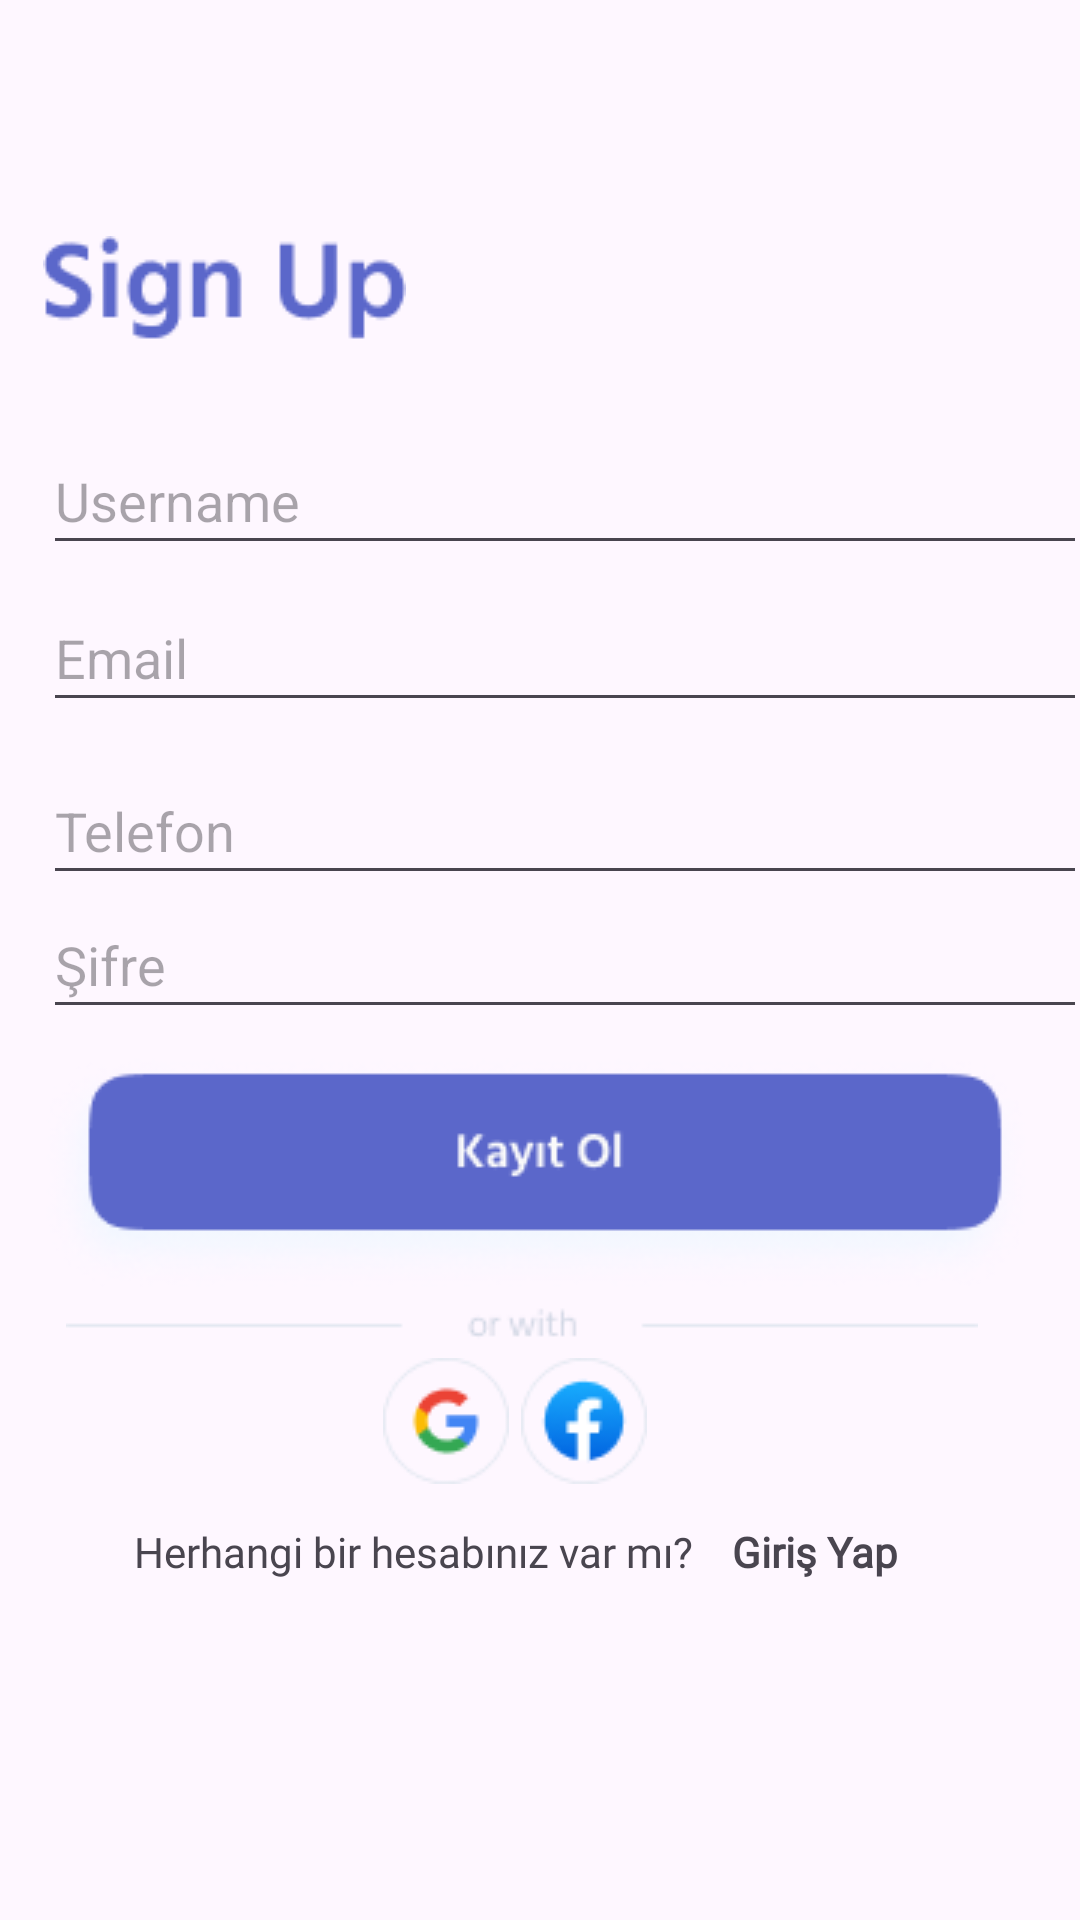

Here is an Android app screen rendered from its layout file. Give the layout XML and the strings, colors and styles it references.
<!-- AndroidManifest.xml: application theme Theme.DailyActivity -->
<!-- res/layout/fragment_signup.xml -->
<?xml version="1.0" encoding="utf-8"?>
<androidx.constraintlayout.widget.ConstraintLayout xmlns:android="http://schemas.android.com/apk/res/android"
    xmlns:app="http://schemas.android.com/apk/res-auto"
    xmlns:tools="http://schemas.android.com/tools"
    android:layout_width="match_parent"
    android:layout_height="match_parent"
    tools:context=".view.SignupFragment">


    <ImageView
        android:id="@+id/imageView5"
        android:layout_width="wrap_content"
        android:layout_height="wrap_content"
        android:src="@drawable/signup"
        app:layout_constraintBottom_toTopOf="@+id/guideline21"
        app:layout_constraintEnd_toStartOf="@+id/guideline23"
        app:layout_constraintHorizontal_bias="0.0"
        app:layout_constraintStart_toStartOf="@+id/guideline22"
        app:layout_constraintTop_toTopOf="@+id/guideline21"
        app:layout_constraintVertical_bias="0.514" />

    <androidx.constraintlayout.widget.Guideline
        android:id="@+id/guideline21"
        android:layout_width="wrap_content"
        android:layout_height="wrap_content"
        android:orientation="horizontal"
        app:layout_constraintGuide_percent="0.15" />

    <androidx.constraintlayout.widget.Guideline
        android:id="@+id/guideline22"
        android:layout_width="wrap_content"
        android:layout_height="wrap_content"
        android:orientation="vertical"
        app:layout_constraintGuide_percent="0.04" />

    <androidx.constraintlayout.widget.Guideline
        android:id="@+id/guideline23"
        android:layout_width="wrap_content"
        android:layout_height="wrap_content"
        android:orientation="vertical"
        app:layout_constraintGuide_percent="0.93" />

    <EditText
        android:id="@+id/edit_username"
        android:layout_width="348dp"
        android:layout_height="46dp"
        android:ems="10"
        android:hint="Username"
        android:inputType="text"
        app:layout_constraintBottom_toTopOf="@+id/guideline24"
        app:layout_constraintEnd_toStartOf="@+id/guideline23"
        app:layout_constraintHorizontal_bias="0.0"
        app:layout_constraintStart_toStartOf="@+id/guideline22"
        app:layout_constraintTop_toTopOf="@+id/guideline24"
        app:layout_constraintVertical_bias="0.52" />

    <EditText
        android:id="@+id/signup_password"
        android:layout_width="348dp"
        android:layout_height="46dp"
        android:ems="10"
        android:hint="Şifre"
        android:inputType="textPassword"
        android:minHeight="48dp"
        app:layout_constraintBottom_toTopOf="@+id/guideline27"
        app:layout_constraintEnd_toStartOf="@+id/guideline23"
        app:layout_constraintHorizontal_bias="0.0"
        app:layout_constraintStart_toStartOf="@+id/guideline22"
        app:layout_constraintTop_toTopOf="@+id/guideline27"
        app:layout_constraintVertical_bias="0.52"
        tools:ignore="MissingConstraints,SpeakableTextPresentCheck" />

    <EditText
        android:id="@+id/signup_email"
        android:layout_width="348dp"
        android:layout_height="46dp"
        android:ems="10"
        android:hint="Email"
        android:inputType="textEmailAddress"
        android:minHeight="48dp"
        app:layout_constraintBottom_toTopOf="@+id/guideline25"
        app:layout_constraintEnd_toStartOf="@+id/guideline23"
        app:layout_constraintHorizontal_bias="0.0"
        app:layout_constraintStart_toStartOf="@+id/guideline22"
        app:layout_constraintTop_toTopOf="@+id/guideline25"
        app:layout_constraintVertical_bias="0.479"
        tools:ignore="SpeakableTextPresentCheck" />

    <EditText
        android:id="@+id/edit_phone"
        android:layout_width="348dp"
        android:layout_height="46dp"
        android:ems="10"
        android:hint="Telefon"
        android:inputType="phone"
        android:minHeight="48dp"
        app:layout_constraintBottom_toTopOf="@+id/guideline26"
        app:layout_constraintEnd_toStartOf="@+id/guideline23"
        app:layout_constraintHorizontal_bias="0.0"
        app:layout_constraintStart_toStartOf="@+id/guideline22"
        app:layout_constraintTop_toTopOf="@+id/guideline26"
        app:layout_constraintVertical_bias="0.413"
        tools:ignore="SpeakableTextPresentCheck" />

    <androidx.constraintlayout.widget.Guideline
        android:id="@+id/guideline24"
        android:layout_width="wrap_content"
        android:layout_height="wrap_content"
        android:orientation="horizontal"
        app:layout_constraintGuide_percent="0.25810185" />

    <androidx.constraintlayout.widget.Guideline
        android:id="@+id/guideline25"
        android:layout_width="wrap_content"
        android:layout_height="wrap_content"
        android:orientation="horizontal"
        app:layout_constraintGuide_percent="0.34" />

    <androidx.constraintlayout.widget.Guideline
        android:id="@+id/guideline26"
        android:layout_width="wrap_content"
        android:layout_height="wrap_content"
        android:orientation="horizontal"
        app:layout_constraintGuide_percent="0.43" />

    <androidx.constraintlayout.widget.Guideline
        android:id="@+id/guideline27"
        android:layout_width="wrap_content"
        android:layout_height="wrap_content"
        android:orientation="horizontal"
        app:layout_constraintGuide_percent="0.5" />

    <ImageView
        android:id="@+id/imageView14"
        android:layout_width="wrap_content"
        android:layout_height="wrap_content"
        android:src="@drawable/signupbutton"
        app:layout_constraintBottom_toTopOf="@+id/guideline28"
        app:layout_constraintEnd_toStartOf="@+id/guideline23"
        app:layout_constraintHorizontal_bias="0.083"
        app:layout_constraintStart_toStartOf="@+id/guideline22"
        app:layout_constraintTop_toTopOf="@+id/guideline28" />

    <androidx.constraintlayout.widget.Guideline
        android:id="@+id/guideline28"
        android:layout_width="wrap_content"
        android:layout_height="wrap_content"
        android:orientation="horizontal"
        app:layout_constraintGuide_percent="0.6111111" />

    <ImageView
        android:id="@+id/imageView17"
        android:layout_width="wrap_content"
        android:layout_height="wrap_content"
        android:src="@drawable/google"
        app:layout_constraintBottom_toTopOf="@+id/guideline29"
        app:layout_constraintEnd_toStartOf="@+id/guideline23"
        app:layout_constraintHorizontal_bias="0.407"
        app:layout_constraintStart_toStartOf="@+id/guideline22"
        app:layout_constraintTop_toTopOf="@+id/guideline29" />

    <ImageView
        android:id="@+id/imageView18"
        android:layout_width="wrap_content"
        android:layout_height="wrap_content"
        android:src="@drawable/facebook"
        app:layout_constraintBottom_toTopOf="@+id/guideline29"
        app:layout_constraintEnd_toStartOf="@+id/guideline23"
        app:layout_constraintHorizontal_bias="0.573"
        app:layout_constraintStart_toStartOf="@+id/guideline22"
        app:layout_constraintTop_toTopOf="@+id/guideline29" />

    <androidx.constraintlayout.widget.Guideline
        android:id="@+id/guideline29"
        android:layout_width="wrap_content"
        android:layout_height="wrap_content"
        android:orientation="horizontal"
        app:layout_constraintGuide_percent="0.74" />

    <androidx.constraintlayout.widget.Guideline
        android:id="@+id/guideline30"
        android:layout_width="wrap_content"
        android:layout_height="wrap_content"
        android:orientation="horizontal"
        app:layout_constraintGuide_percent="0.8078704" />

    <ImageView
        android:id="@+id/imageView20"
        android:layout_width="wrap_content"
        android:layout_height="wrap_content"
        android:src="@drawable/orwith"
        app:layout_constraintBottom_toTopOf="@+id/guideline31"
        app:layout_constraintEnd_toStartOf="@+id/guideline23"
        app:layout_constraintHorizontal_bias="0.468"
        app:layout_constraintStart_toStartOf="@+id/guideline22"
        app:layout_constraintTop_toTopOf="@+id/guideline31" />

    <androidx.constraintlayout.widget.Guideline
        android:id="@+id/guideline31"
        android:layout_width="wrap_content"
        android:layout_height="wrap_content"
        android:orientation="horizontal"
        app:layout_constraintGuide_percent="0.69" />

    <TextView
        android:id="@+id/textView3"
        android:layout_width="wrap_content"
        android:layout_height="wrap_content"
        android:fontFamily="@font/myfont"
        android:text="Herhangi bir hesabınız var mı? "
        app:layout_constraintBottom_toTopOf="@+id/guideline30"
        app:layout_constraintEnd_toStartOf="@+id/guideline23"
        app:layout_constraintHorizontal_bias="0.231"
        app:layout_constraintStart_toStartOf="@+id/guideline22"
        app:layout_constraintTop_toTopOf="@+id/guideline30" />

    <TextView
        android:id="@+id/btn_sigin"
        android:layout_width="wrap_content"
        android:layout_height="wrap_content"
        android:layout_marginEnd="32dp"
        android:fontFamily="@font/myfont"
        android:text="Giriş Yap"
        android:textStyle="bold"
        app:layout_constraintBottom_toTopOf="@+id/guideline30"
        app:layout_constraintEnd_toStartOf="@+id/guideline23"
        app:layout_constraintHorizontal_bias="0.985"
        app:layout_constraintStart_toStartOf="@+id/guideline22"
        app:layout_constraintTop_toTopOf="@+id/guideline30" />
</androidx.constraintlayout.widget.ConstraintLayout>
<!-- resources referenced by this layout -->
<resources>
  <!-- drawable facebook: png bitmap (drawable, 2046 bytes) -->
  <!-- drawable google: png bitmap (drawable, 1534 bytes) -->
  <!-- drawable orwith: png bitmap (drawable, 741 bytes) -->
  <!-- drawable signup: png bitmap (drawable, 2088 bytes) -->
  <!-- drawable signupbutton: png bitmap (drawable, 10990 bytes) -->
  <style name="Theme.DailyActivity" parent="Base.Theme.DailyActivity" />
  <style name="Base.Theme.DailyActivity" parent="Theme.Material3.DayNight.NoActionBar">
          
          
      </style>
</resources>
